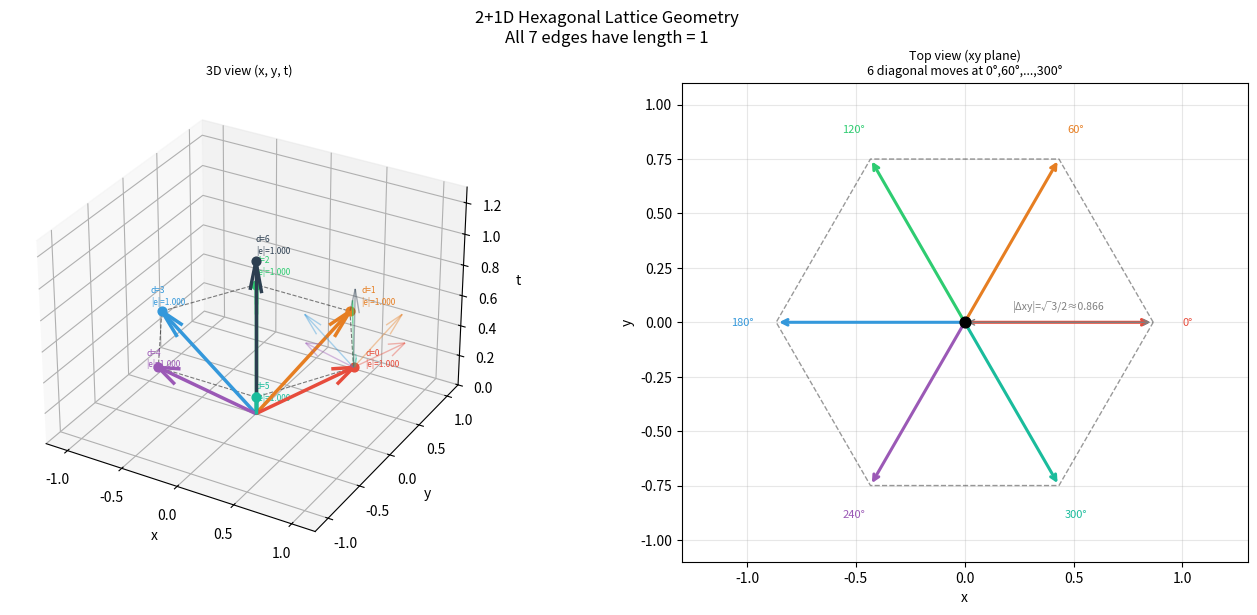
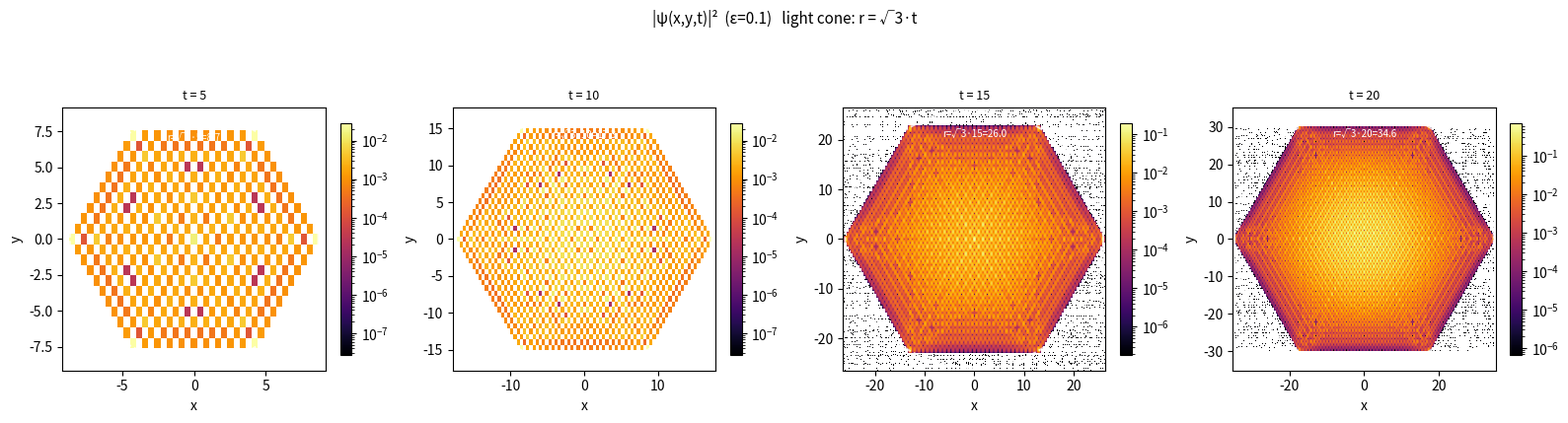
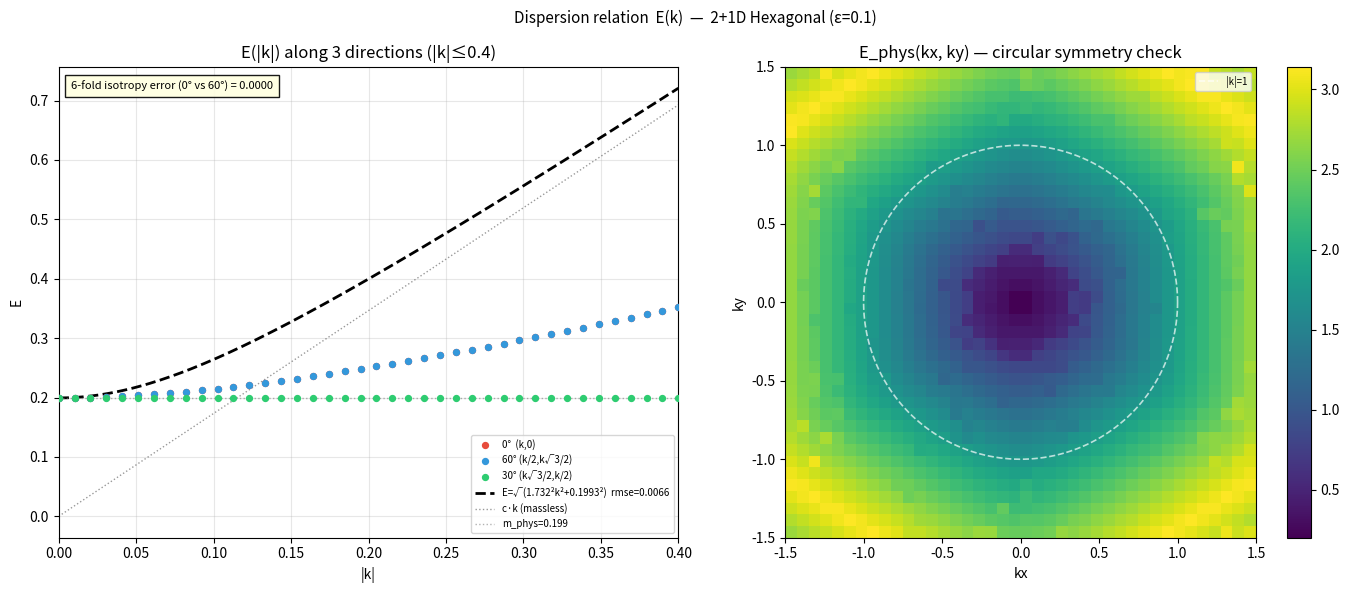
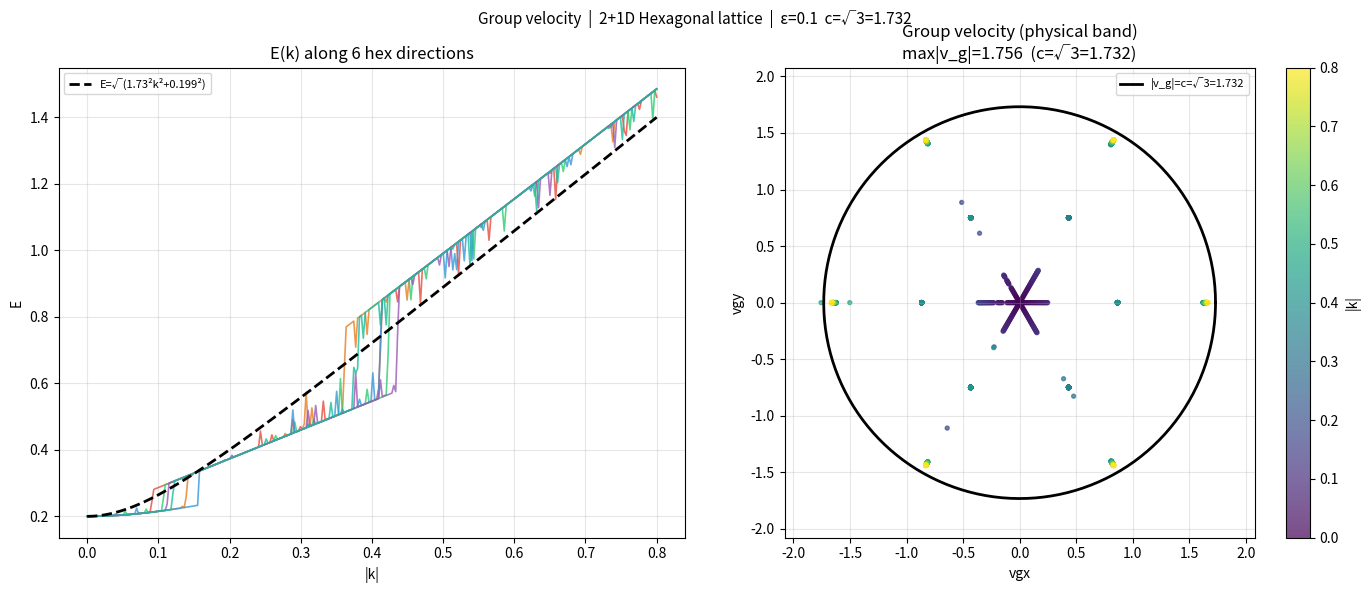
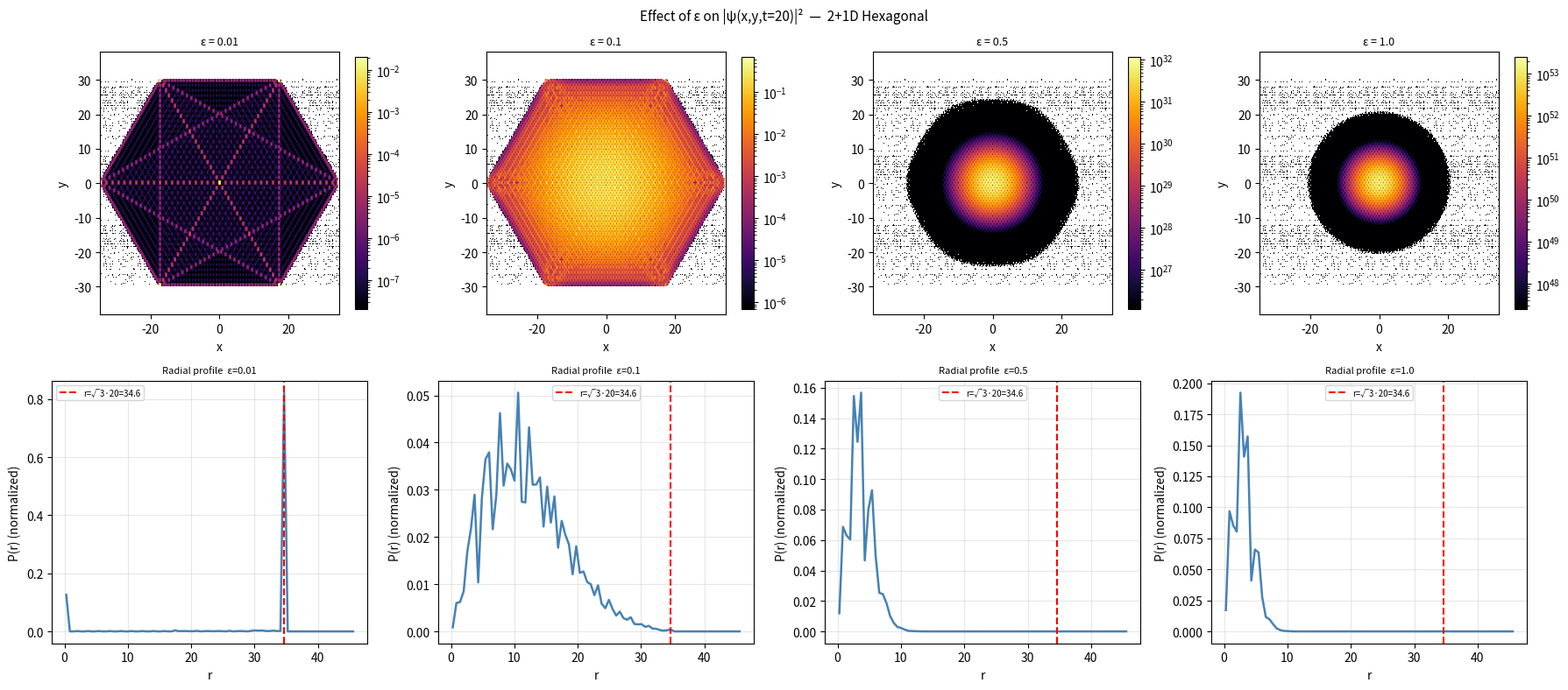

Write Python code to recreate these figures, in order.
#!/usr/bin/env python3
"""
2+1D Quantum Path Integral on Hexagonal Lattice
================================================
Physical moves per half-step (Delta_tau = 0.5):
  6 diagonal: (+-sqrt(3)/2, 0, +0.5)  and  (+-sqrt(3)/4, +-3/4, +0.5)
              All have edge length = 1
  1 straight: (0, 0, +1)  — uses amplitude from 2 half-steps ago

In index space (Delta_x = sqrt(3)/4 per x-idx, Delta_y = 3/4 per y-idx):
  d=0: (+2,  0)   d=1: (+1,+1)   d=2: (-1,+1)
  d=3: (-2,  0)   d=4: (-1,-1)   d=5: (+1,-1)
  d=6: ( 0,  0)  straight up (from amp_pprev)

Expected speed of light  c = (sqrt(3)/2) / 0.5 = sqrt(3) ~ 1.732
"""

import numpy as np
import matplotlib.pyplot as plt
from mpl_toolkits.mplot3d import Axes3D          # noqa: F401
from scipy.optimize import curve_fit
from matplotlib.colors import LogNorm

SQRT3   = np.sqrt(3)
SQRT3_2 = SQRT3 / 2     # 0.8660
SQRT3_4 = SQRT3 / 4     # 0.4330
DX_PHYS = SQRT3_4        # physical x per index unit
DY_PHYS = 0.75           # physical y per index unit
N_DIRS  = 7
C_LIGHT = SQRT3          # expected speed of light

MOVES_PHYS_XY = np.array([
    [ SQRT3_2,  0.0  ],   # d=0  0 deg
    [ SQRT3_4,  0.75 ],   # d=1  60 deg
    [-SQRT3_4,  0.75 ],   # d=2  120 deg
    [-SQRT3_2,  0.0  ],   # d=3  180 deg
    [-SQRT3_4, -0.75 ],   # d=4  240 deg
    [ SQRT3_4, -0.75 ],   # d=5  300 deg
    [ 0.0,      0.0  ],   # d=6  straight
])

MOVE_DT = np.array([0.5]*6 + [1.0])   # physical time advance per move

MOVE_COLORS = ['#e74c3c','#e67e22','#2ecc71','#3498db','#9b59b6','#1abc9c','#2c3e50']


# ─── helpers ─────────────────────────────────────────────────────────────────

def _C(n, eps):
    C = np.full((n, n), 1j * eps, dtype=complex)
    np.fill_diagonal(C, 1.0 + 0j)
    return C


# ─── simulation ──────────────────────────────────────────────────────────────

def simulate_hex_2d(T_phys, eps=0.1):
    """
    2+1D hexagonal lattice, physical-time simulation.

    Second-order recurrence in half-steps (Delta_tau = 0.5):
      diagonal moves  use amp_prev  (1 half-step ago)
      straight move   uses amp_pprev (2 half-steps ago)

    Returns
    -------
    psi      : complex array (T_phys+1, Nx, Ny)
    xcenter  : int — index of x=0
    ycenter  : int — index of y=0
    """
    N_half   = 2 * T_phys
    x_spread = 2 * N_half
    y_spread = 1 * N_half
    Nx       = 2 * x_spread + 1
    Ny       = 2 * y_spread + 1
    xcenter  = x_spread
    ycenter  = y_spread

    C = _C(N_DIRS, eps)

    amp_pprev = np.zeros((Nx, Ny, N_DIRS), dtype=complex)
    amp_prev  = np.zeros((Nx, Ny, N_DIRS), dtype=complex)
    amp_prev[xcenter, ycenter, :] = 1.0 / N_DIRS   # start at origin, all dirs

    psi    = np.zeros((T_phys + 1, Nx, Ny), dtype=complex)
    psi[0] = amp_prev.sum(axis=-1)

    for tau in range(1, N_half + 1):
        new_amp = np.zeros((Nx, Ny, N_DIRS), dtype=complex)

        wc = amp_prev  @ C   # (Nx, Ny, 7)  -- diagonal sources
        ws = amp_pprev @ C   # (Nx, Ny, 7)  -- straight source

        # d=0: dx_idx=+2, dy_idx=0
        new_amp[2:,  :,   0] += wc[:-2, :,   0]
        # d=1: +1, +1
        new_amp[1:,  1:,  1] += wc[:-1, :-1, 1]
        # d=2: -1, +1
        new_amp[:-1, 1:,  2] += wc[1:,  :-1, 2]
        # d=3: -2, 0
        new_amp[:-2, :,   3] += wc[2:,  :,   3]
        # d=4: -1, -1
        new_amp[:-1, :-1, 4] += wc[1:,  1:,  4]
        # d=5: +1, -1
        new_amp[1:,  :-1, 5] += wc[:-1, 1:,  5]
        # d=6: straight (dx=0, dy=0, from 2 half-steps ago)
        new_amp[:, :,     6] += ws[:, :,     6]

        amp_pprev = amp_prev
        amp_prev  = new_amp

        if tau % 2 == 0:
            psi[tau // 2] = new_amp.sum(axis=-1)

    return psi, xcenter, ycenter


# ─── transfer matrix ─────────────────────────────────────────────────────────

def TM14_half(kx, ky, eps):
    """14x14 half-step transfer matrix at physical (kx, ky)."""
    C = _C(N_DIRS, eps)
    phases = np.exp(-1j * (kx * MOVES_PHYS_XY[:6, 0] + ky * MOVES_PHYS_XY[:6, 1]))

    A = np.zeros((N_DIRS, N_DIRS), dtype=complex)
    for d in range(6):
        A[d, :] = phases[d] * C[d, :]
    # A[6, :] = 0  (straight uses G_prev)

    B = np.zeros((N_DIRS, N_DIRS), dtype=complex)
    B[6, :] = C[6, :]

    M = np.zeros((14, 14), dtype=complex)
    M[:7, :7] = A
    M[:7, 7:] = B
    M[7:, :7] = np.eye(N_DIRS)
    return M


def TM14_full_batch(kx_arr, ky_arr, eps):
    """
    Batched full-step (= 2 half-steps) transfer matrix.
    Returns M_full shape (n_k, n_k, 14, 14).
    """
    n_k = len(kx_arr)
    C   = _C(N_DIRS, eps)                  # (7, 7)

    KX, KY = np.meshgrid(kx_arr, ky_arr, indexing='ij')   # (n_k, n_k)

    # phases: (n_k, n_k, 6)
    phases = np.exp(-1j * (
        KX[:, :, None] * MOVES_PHYS_XY[:6, 0] +
        KY[:, :, None] * MOVES_PHYS_XY[:6, 1]))

    # A: (n_k, n_k, 7, 7)
    A = np.zeros((n_k, n_k, N_DIRS, N_DIRS), dtype=complex)
    for d in range(6):
        A[:, :, d, :] = phases[:, :, d:d+1] * C[d, :]

    # B: (n_k, n_k, 7, 7)
    B = np.zeros((n_k, n_k, N_DIRS, N_DIRS), dtype=complex)
    B[:, :, 6, :] = C[6, :]

    # M_half: (n_k, n_k, 14, 14)
    M_half = np.zeros((n_k, n_k, 14, 14), dtype=complex)
    M_half[:, :, :7, :7] = A
    M_half[:, :, :7, 7:] = B
    M_half[:, :, 7:, :7] = np.eye(N_DIRS)

    return np.matmul(M_half, M_half)   # M_full = M_half^2


def compute_bands_2d(eps, n_k=40, k_max=2.5):
    """Returns kx_arr, ky_arr (each len n_k) and E_all (n_k, n_k, 14)."""
    kx_arr = np.linspace(-k_max, k_max, n_k)
    ky_arr = np.linspace(-k_max, k_max, n_k)
    M_full = TM14_full_batch(kx_arr, ky_arr, eps)          # (n_k,n_k,14,14)
    lam    = np.linalg.eigvals(M_full)                     # (n_k,n_k,14)
    E_all  = -np.angle(lam)                                # (n_k,n_k,14)
    return kx_arr, ky_arr, E_all


def physical_band_2d(kx_arr, ky_arr, E_all, c_est=C_LIGHT, m_est=0.1):
    """
    Pick the physical band (closest to E_ref = sqrt(c^2|k|^2 + m^2)).
    This simple E_ref-based selector works best at small k where the physical
    band is well-separated from other bands.
    """
    n_k = len(kx_arr)
    KX, KY = np.meshgrid(kx_arr, ky_arr, indexing='ij')
    E_ref  = np.sqrt(c_est**2 * (KX**2 + KY**2) + m_est**2)

    E_phys = np.empty((n_k, n_k))
    for i in range(n_k):
        diffs        = np.abs(E_all[i] - E_ref[i, :, None])  # (n_k, n_bands)
        idx          = diffs.argmin(axis=-1)                  # (n_k,)
        E_phys[i, :] = E_all[i, np.arange(n_k), idx]
    return E_phys


def fit_rel_2d_direct(eps):
    """
    Directly compute c and m from transfer matrix.
    c = geometric speed = C_LIGHT = sqrt(3) (exact).
    m = E(k=0) eigenvalue from the 5-fold degenerate propagating mode
        at E ~ arctan(2*eps/(1-eps^2)) ~ 2*eps (the physical band).
    Returns (c_fit, m_fit, rmse) where rmse measures small-k fit quality.
    """
    M0 = TM14_half(0.0, 0.0, eps)
    lam0 = np.linalg.eigvals(M0 @ M0)
    e0   = -np.angle(lam0)
    # Physical propagating mode: 5-fold degenerate at arctan(2*eps/(1-eps^2)) ~ 2*eps
    m_target = float(np.arctan2(2 * eps, 1 - eps**2))
    m_fit = float(e0[np.argmin(np.abs(e0 - m_target))])
    c_fit = C_LIGHT

    # Measure fit quality along 6-fold directions at small k
    k_small = np.linspace(0.001, 0.05, 20)
    E_err = []
    E_prev = m_fit
    for k in k_small:
        M = TM14_half(k, 0.0, eps)
        lam = np.linalg.eigvals(M @ M)
        e = -np.angle(lam)
        E_k = float(e[np.argmin(np.abs(e - E_prev))])
        E_prev = E_k
        E_ref_k = np.sqrt(c_fit**2 * k**2 + m_fit**2)
        E_err.append((E_k - E_ref_k)**2)
    rmse = float(np.sqrt(np.mean(E_err))) if E_err else 0.0
    return c_fit, m_fit, rmse


def fit_rel_2d(kx_flat, ky_flat, E_flat, k_fit_max=0.2, m_seed=None):
    """
    Fit E = sqrt(c_fixed^2*(kx^2+ky^2) + m^2) with c fixed to C_LIGHT.
    Returns (c_fit, m_fit, rmse).
    For the 2+1D hexagonal model, the mass is best read directly from E(k=0),
    since the grid resolution may not be small enough compared to m/c.
    """
    if m_seed is not None:
        # Use the directly measured mass; just compute RMSE over available points
        k2   = kx_flat**2 + ky_flat**2
        mask = k2 < k_fit_max**2
        if mask.sum() < 2:
            mask = k2 < (2 * k_fit_max)**2
        c_fit, m_fit = C_LIGHT, m_seed
        E_mask = E_flat[mask]
        k2_mask = k2[mask]
        E_model = np.sqrt(C_LIGHT**2 * k2_mask + m_fit**2)
        rmse = float(np.sqrt(np.mean((E_mask - E_model)**2))) if len(E_mask) else 0.0
        return c_fit, m_fit, rmse

    # Fallback: fit both c and m
    k2   = kx_flat**2 + ky_flat**2
    mask = k2 < k_fit_max**2
    if mask.sum() < 3:
        mask = np.ones(len(kx_flat), dtype=bool)

    def model(xy, c, m):
        kx_, ky_ = xy
        return np.sqrt(c**2 * (kx_**2 + ky_**2) + m**2)

    m0 = float(E_flat[np.argmin(k2)])
    try:
        (c_fit, m_fit), _ = curve_fit(
            model, (kx_flat[mask], ky_flat[mask]), E_flat[mask],
            p0=[C_LIGHT, max(m0, 1e-6)], bounds=([0, 1e-6], [10, 10]))
        rmse = float(np.sqrt(np.mean(
            (E_flat[mask] - model((kx_flat[mask], ky_flat[mask]), c_fit, m_fit))**2)))
    except Exception:
        c_fit, m_fit, rmse = C_LIGHT, m0, float('nan')
    return c_fit, m_fit, rmse



# ─── figure 1: geometry ───────────────────────────────────────────────────────

def fig_geometry():
    fig = plt.figure(figsize=(14, 6))
    fig.suptitle('2+1D Hexagonal Lattice Geometry\nAll 7 edges have length = 1', fontsize=12)

    # ── Left: 3-D view ──
    ax3 = fig.add_subplot(1, 2, 1, projection='3d')
    ax3.set_title('3D view (x, y, t)', fontsize=9)

    origin = np.zeros(3)
    # Verify edge lengths
    lengths = []
    for d in range(N_DIRS):
        dx, dy = MOVES_PHYS_XY[d]
        dt = MOVE_DT[d]
        lengths.append(np.sqrt(dx**2 + dy**2 + dt**2))

    endpoints = np.column_stack([MOVES_PHYS_XY, MOVE_DT])   # (7,3)

    for d in range(N_DIRS):
        ep = endpoints[d]
        ax3.quiver(0, 0, 0, ep[0], ep[1], ep[2],
                   color=MOVE_COLORS[d], lw=2.5, arrow_length_ratio=0.2)
        ax3.scatter(*ep, color=MOVE_COLORS[d], s=40, zorder=5)
        lbl = f'd={d}\n|e|={lengths[d]:.3f}'
        ax3.text(ep[0]*1.12, ep[1]*1.12, ep[2]*1.05, lbl, fontsize=6,
                 color=MOVE_COLORS[d])

    # Hexagon at t=0.5
    hex_pts = endpoints[:6, :]   # (6,3)
    hex_closed = np.vstack([hex_pts, hex_pts[0]])
    ax3.plot(hex_closed[:, 0], hex_closed[:, 1], hex_closed[:, 2],
             'k--', lw=0.8, alpha=0.5)

    # Second ring: arrows from d=0 endpoint
    ep0 = endpoints[0]
    for d in range(N_DIRS):
        dx, dy = MOVES_PHYS_XY[d]
        dt = MOVE_DT[d]
        ax3.quiver(ep0[0], ep0[1], ep0[2], dx*0.5, dy*0.5, dt*0.5,
                   color=MOVE_COLORS[d], lw=1, alpha=0.4, arrow_length_ratio=0.3)

    ax3.set_xlabel('x'); ax3.set_ylabel('y'); ax3.set_zlabel('t')
    ax3.set_xlim(-1.2, 1.2); ax3.set_ylim(-1.2, 1.2); ax3.set_zlim(0, 1.3)

    # ── Right: top view (xy plane) ──
    ax2 = fig.add_subplot(1, 2, 2)
    ax2.set_title('Top view (xy plane)\n6 diagonal moves at 0°,60°,...,300°', fontsize=9)
    ax2.set_aspect('equal')

    angles_deg = [0, 60, 120, 180, 240, 300]
    for d in range(6):
        dx, dy = MOVES_PHYS_XY[d]
        ax2.annotate('', xy=(dx, dy), xytext=(0, 0),
                     arrowprops=dict(arrowstyle='->', color=MOVE_COLORS[d], lw=2.2))
        ax2.text(dx*1.18, dy*1.18, f'{angles_deg[d]}°', fontsize=8,
                 color=MOVE_COLORS[d], ha='center', va='center')

    # Hexagon outline
    hex_xy = np.vstack([MOVES_PHYS_XY[:6], MOVES_PHYS_XY[0]])
    ax2.plot(hex_xy[:, 0], hex_xy[:, 1], 'k--', lw=1, alpha=0.4)
    ax2.scatter(0, 0, color='black', s=60, zorder=5)

    # Radius annotation
    ax2.annotate('', xy=(SQRT3_2, 0), xytext=(0, 0),
                 arrowprops=dict(arrowstyle='<->', color='gray', lw=1))
    ax2.text(SQRT3_2/2, 0.06, f'|Δxy|=√3/2≈{SQRT3_2:.3f}', fontsize=7.5,
             ha='center', color='gray')

    ax2.set_xlim(-1.3, 1.3); ax2.set_ylim(-1.1, 1.1)
    ax2.set_xlabel('x'); ax2.set_ylabel('y')
    ax2.grid(True, alpha=0.3)

    # Print edge length table
    print('Edge lengths (all should be 1.000):')
    for d in range(N_DIRS):
        tag = 'diagonal' if d < 6 else 'straight-up'
        print(f'  d={d} ({tag}): |edge| = {lengths[d]:.6f}')

    plt.tight_layout()
    plt.savefig('lattice_geometry_2d.png', dpi=150, bbox_inches='tight')
    print('Saved lattice_geometry_2d.png')
    plt.close()


# ─── figure 2: spacetime spread ──────────────────────────────────────────────

def fig_spread(psi, xcenter, ycenter, eps=0.1):
    T_phys = len(psi) - 1
    Nx, Ny = psi.shape[1], psi.shape[2]
    xs = (np.arange(Nx) - xcenter) * DX_PHYS
    ys = (np.arange(Ny) - ycenter) * DY_PHYS

    t_show = [5, 10, 15, 20]
    t_show = [t for t in t_show if t <= T_phys]

    fig, axes = plt.subplots(1, len(t_show), figsize=(4*len(t_show), 4.5))
    if len(t_show) == 1:
        axes = [axes]
    fig.suptitle(f'|ψ(x,y,t)|²  (ε={eps})   light cone: r = √3·t', fontsize=11)

    for ax, t in zip(axes, t_show):
        prob = np.abs(psi[t])**2
        vmax = prob.max()
        vmin = max(vmax * 1e-6, 1e-20)
        r_cone = C_LIGHT * t + 0.5

        # crop to light-cone region
        mask_x = np.abs(xs) <= r_cone + 1
        mask_y = np.abs(ys) <= r_cone + 1
        px = prob[np.ix_(mask_x, mask_y)]
        xx = xs[mask_x]; yy = ys[mask_y]

        im = ax.imshow(px.T, origin='lower', aspect='equal',
                       extent=[xx[0], xx[-1], yy[0], yy[-1]],
                       norm=LogNorm(vmin=vmin, vmax=vmax),
                       cmap='inferno')
        plt.colorbar(im, ax=ax, fraction=0.04)

        # light cone circle
        theta = np.linspace(0, 2*np.pi, 200)
        r = C_LIGHT * t
        ax.plot(r*np.cos(theta), r*np.sin(theta), 'w--', lw=1.5, alpha=0.8)
        ax.text(0, r*0.85, f'r=√3·{t}={r:.1f}', color='white', fontsize=7,
                ha='center', va='top')

        ax.set_title(f't = {t}', fontsize=9)
        ax.set_xlabel('x'); ax.set_ylabel('y')
        ax.set_xlim(-r_cone, r_cone); ax.set_ylim(-r_cone, r_cone)

    plt.tight_layout()
    plt.savefig('spacetime_spread_2d.png', dpi=150, bbox_inches='tight')
    print('Saved spacetime_spread_2d.png')
    plt.close()


# ─── figure 3: dispersion relation ───────────────────────────────────────────

def fig_dispersion(eps=0.1, n_k=40, k_max=1.5):
    print(f'  Computing bands (n_k={n_k})...', flush=True)
    kx_arr, ky_arr, E_all = compute_bands_2d(eps, n_k, k_max)

    # Direct measurement of c and m
    c_fit, m_fit, rmse = fit_rel_2d_direct(eps)
    print(f'  Physical mass at k=0: m_phys={m_fit:.4f}  (eps={eps})')
    print(f'  c_fit (geometric) = {c_fit:.4f}  rmse_small_k = {rmse:.4f}')
    print(f'  Expected c = sqrt(3) = {SQRT3:.4f}, m ~ eps = {eps}')

    E_phys = physical_band_2d(kx_arr, ky_arr, E_all, m_est=m_fit)

    # Isotropy: compare E along 6-fold symmetric directions
    # Use k_iso_max << k_max to stay in the isotropic small-k regime
    k_iso_max = min(0.4, k_max)
    k_1d = np.linspace(0, k_iso_max, n_k)
    SQRT3_local = np.sqrt(3)
    dirs = {
        '0°  (k,0)':        (k_1d, np.zeros_like(k_1d)),
        '60° (k/2,k√3/2)':  (k_1d * 0.5, k_1d * SQRT3_local / 2),
        '30° (k√3/2,k/2)':  (k_1d * SQRT3_local / 2, k_1d * 0.5),
    }
    dir_colors = ['#e74c3c', '#3498db', '#2ecc71']

    # Compute E along each direction via continuity tracking
    def scan_dir_cont(kx_scan, ky_scan, m0):
        """Track physical band along a 1D k-path by continuity."""
        E_vals = []
        E_prev = m0
        for kx_, ky_ in zip(kx_scan, ky_scan):
            M = TM14_half(kx_, ky_, eps)
            M2 = M @ M
            lam = np.linalg.eigvals(M2)
            e_bands = -np.angle(lam)
            E_cur = float(e_bands[np.argmin(np.abs(e_bands - E_prev))])
            E_vals.append(E_cur)
            E_prev = E_cur
        return np.array(E_vals)

    # m_fit already is the physical mass from fit_rel_2d_direct
    m_phys = m_fit
    print(f'  Physical mass at k=0: m_phys = {m_phys:.4f}  (eps={eps},  ~2*eps={2*eps:.4f})')

    fig, axes = plt.subplots(1, 2, figsize=(14, 6))
    fig.suptitle(f'Dispersion relation  E(k)  —  2+1D Hexagonal (ε={eps})', fontsize=11)

    ax_e, ax_h = axes
    k_ref = np.linspace(0, k_iso_max, 300)
    E_ref = np.sqrt(c_fit**2 * k_ref**2 + m_fit**2)

    iso_vals = {}
    for (lbl, (kxs, kys)), col in zip(dirs.items(), dir_colors):
        k_mag = np.sqrt(kxs**2 + kys**2)
        E_dir = scan_dir_cont(kxs, kys, m_phys)
        ax_e.scatter(k_mag, E_dir, color=col, s=18, label=lbl, zorder=3)
        iso_vals[lbl] = E_dir

    ax_e.plot(k_ref, E_ref, 'k--', lw=2,
              label=f'E=√({c_fit:.3f}²k²+{m_fit:.4f}²)  rmse={rmse:.4f}')
    ax_e.plot(k_ref, k_ref * C_LIGHT, 'k:', lw=1, alpha=0.4, label='c·k (massless)')
    ax_e.axhline(m_phys, color='gray', lw=1, ls=':', alpha=0.6, label=f'm_phys={m_phys:.3f}')

    # Isotropy: compare 0° vs 60° (should match by 6-fold symmetry)
    E0   = iso_vals['0°  (k,0)']
    E60  = iso_vals['60° (k/2,k√3/2)']
    iso_err = float(np.max(np.abs(E0 - E60) / (np.abs(E0) + 1e-10)))
    ax_e.text(0.02, 0.97, f'6-fold isotropy error (0° vs 60°) = {iso_err:.4f}',
              transform=ax_e.transAxes, fontsize=8, va='top',
              bbox=dict(fc='lightyellow', alpha=0.9))
    print(f'  Isotropy error (max |E(0°)-E(60°)|/E) = {iso_err:.4f}')

    ax_e.set_xlabel('|k|'); ax_e.set_ylabel('E')
    ax_e.set_title(f'E(|k|) along 3 directions (|k|≤{k_iso_max})')
    ax_e.set_xlim(0, k_iso_max)
    ax_e.legend(fontsize=7); ax_e.grid(alpha=0.3)

    # 2-D heatmap of E_phys
    im = ax_h.imshow(E_phys.T, origin='lower', aspect='equal',
                     extent=[kx_arr[0], kx_arr[-1], ky_arr[0], ky_arr[-1]],
                     cmap='viridis')
    plt.colorbar(im, ax=ax_h)
    theta = np.linspace(0, 2*np.pi, 200)
    ax_h.plot(np.cos(theta), np.sin(theta), 'w--', lw=1.2, alpha=0.7,
              label='|k|=1')
    ax_h.set_xlabel('kx'); ax_h.set_ylabel('ky')
    ax_h.set_title('E_phys(kx, ky) — circular symmetry check')
    ax_h.legend(fontsize=7)

    plt.tight_layout()
    plt.savefig('dispersion_relation_2d.png', dpi=150, bbox_inches='tight')
    print('Saved dispersion_relation_2d.png')
    plt.close()
    return c_fit, m_fit, rmse


# ─── figure 4: group velocity ─────────────────────────────────────────────────

def fig_group_velocity(eps=0.1, n_k=300, k_max=0.8):
    """
    Show group velocity E vs k along 6 hex directions plus vg in velocity space.
    Uses E_ref-based band selection (picks physical branch near relativistic dispersion).
    """
    print(f'  Computing group velocity (n_k={n_k}, k_max={k_max})...', flush=True)
    c_fit, m_fit, _ = fit_rel_2d_direct(eps)

    angles_deg = [0, 60, 120, 180, 240, 300]
    dir_colors = ['#e74c3c','#e67e22','#2ecc71','#3498db','#9b59b6','#1abc9c']

    k_arr = np.linspace(0, k_max, n_k)

    fig, axes = plt.subplots(1, 2, figsize=(14, 6))
    fig.suptitle(f'Group velocity  |  2+1D Hexagonal lattice  |  ε={eps}  c=√3={c_fit:.3f}',
                 fontsize=11)
    ax_e, ax_v = axes

    v_max = 0.0

    for angle_deg, color in zip(angles_deg, dir_colors):
        angle = np.radians(angle_deg)
        cos_a, sin_a = np.cos(angle), np.sin(angle)

        # Track physical band: use weighted combination of E_ref and continuity
        # to avoid jumping at near-degeneracies
        E_path = np.empty(n_k)
        E_path[0] = m_fit
        for step, k in enumerate(k_arr[1:], 1):
            kx_, ky_ = k * cos_a, k * sin_a
            M = TM14_half(kx_, ky_, eps)
            lam = np.linalg.eigvals(M @ M)
            e = -np.angle(lam)
            E_ref_k = np.sqrt(c_fit**2 * k**2 + m_fit**2)
            E_prev  = E_path[step - 1]
            # Pick eigenvalue closest to average of (E_ref, E_prev) to balance
            # relativistic expectation with continuity
            E_guide = 0.5 * (E_ref_k + E_prev)
            E_path[step] = float(e[np.argmin(np.abs(e - E_guide))])

        # E vs k plot
        ax_e.plot(k_arr, E_path, color=color, lw=1.2, alpha=0.8)

        # Group velocity
        vg = np.gradient(E_path, k_arr)
        vg_mag = np.abs(vg)

        # Filter: reject points where |vg| > 1.5*c (clear band-tracking artifacts)
        # and where the local vg change is large (sharp discontinuities)
        physical = (vg_mag < 1.5 * c_fit) & (np.abs(np.diff(vg, prepend=vg[0])) < 0.5)
        v_max = max(v_max, float(vg_mag[physical].max()) if physical.any() else 0.0)

        # Project onto (vgx, vgy) direction
        vgx_dir = vg * cos_a
        vgy_dir = vg * sin_a
        # Only plot physical points
        sc = ax_v.scatter(vgx_dir[physical], vgy_dir[physical], c=k_arr[physical],
                          cmap='viridis', s=8, alpha=0.7, vmin=0, vmax=k_max)

    plt.colorbar(sc, ax=ax_v, label='|k|')

    # Reference dispersion
    k_ref = np.linspace(0, k_max, 200)
    ax_e.plot(k_ref, np.sqrt(c_fit**2 * k_ref**2 + m_fit**2), 'k--', lw=2,
              label=f'E=√({c_fit:.2f}²k²+{m_fit:.3f}²)')
    ax_e.set_xlabel('|k|'); ax_e.set_ylabel('E')
    ax_e.set_title('E(k) along 6 hex directions')
    ax_e.legend(fontsize=8); ax_e.grid(alpha=0.3)

    theta = np.linspace(0, 2*np.pi, 300)
    ax_v.plot(c_fit * np.cos(theta), c_fit * np.sin(theta),
              'k-', lw=2, label=f'|v_g|=c=√3={c_fit:.3f}')
    ax_v.set_aspect('equal')
    ax_v.set_xlabel('vgx'); ax_v.set_ylabel('vgy')
    ax_v.set_title(f'Group velocity (physical band)\nmax|v_g|={v_max:.3f}  (c=√3={c_fit:.3f})')
    ax_v.legend(fontsize=8); ax_v.grid(alpha=0.3)
    ax_v.set_xlim(-c_fit*1.2, c_fit*1.2); ax_v.set_ylim(-c_fit*1.2, c_fit*1.2)

    print(f'  max |v_g| = {v_max:.4f}  (c = {c_fit:.4f})')
    print(f'  |v_g| <= c: {v_max <= c_fit + 0.05}')

    plt.tight_layout()
    plt.savefig('group_velocity_2d.png', dpi=150, bbox_inches='tight')
    print('Saved group_velocity_2d.png')
    plt.close()


# ─── figure 5: epsilon sweep ──────────────────────────────────────────────────

def _radial_profile(prob, xcenter, ycenter, n_bins=80):
    Nx, Ny = prob.shape
    xs = (np.arange(Nx) - xcenter) * DX_PHYS
    ys = (np.arange(Ny) - ycenter) * DY_PHYS
    XX, YY = np.meshgrid(xs, ys, indexing='ij')
    R = np.sqrt(XX**2 + YY**2)
    r_max = R.max()
    bins = np.linspace(0, r_max, n_bins + 1)
    r_mid = 0.5 * (bins[:-1] + bins[1:])
    P = np.array([prob[(R >= bins[i]) & (R < bins[i+1])].sum()
                  for i in range(n_bins)])
    norm = P.sum()
    P = P / (norm + 1e-30)
    return r_mid, P


def fig_epsilon_sweep(T=20, n_k=30, k_max=2.0):
    epsilons = [0.01, 0.1, 0.5, 1.0]
    fig, axes = plt.subplots(2, 4, figsize=(18, 8))
    fig.suptitle(f'Effect of ε on |ψ(x,y,t={T})|²  —  2+1D Hexagonal', fontsize=11)

    r_cone = C_LIGHT * T

    for col, eps in enumerate(epsilons):
        print(f'  Simulating eps={eps}...', flush=True)
        psi, xc, yc = simulate_hex_2d(T, eps)
        prob = np.abs(psi[T])**2

        xs = (np.arange(psi.shape[1]) - xc) * DX_PHYS
        ys = (np.arange(psi.shape[2]) - yc) * DY_PHYS
        vmax = prob.max(); vmin = max(vmax * 1e-6, 1e-20)

        # Row 0: heatmap
        ax0 = axes[0, col]
        crop = r_cone + 2
        mask_x = np.abs(xs) <= crop; mask_y = np.abs(ys) <= crop
        px = prob[np.ix_(mask_x, mask_y)]
        xx = xs[mask_x]; yy = ys[mask_y]

        im = ax0.imshow(px.T, origin='lower', aspect='equal',
                        extent=[xx[0], xx[-1], yy[0], yy[-1]],
                        norm=LogNorm(vmin=vmin, vmax=vmax), cmap='inferno')
        theta = np.linspace(0, 2*np.pi, 200)
        ax0.plot(r_cone*np.cos(theta), r_cone*np.sin(theta), 'w--', lw=1.5)
        ax0.set_title(f'ε = {eps}', fontsize=9)
        ax0.set_xlabel('x'); ax0.set_ylabel('y')
        plt.colorbar(im, ax=ax0, fraction=0.04)

        # Row 1: radial profile
        ax1 = axes[1, col]
        r_mid, P = _radial_profile(prob, xc, yc)
        ax1.plot(r_mid, P, color='steelblue', lw=1.8)
        ax1.axvline(r_cone, color='red', lw=1.5, ls='--',
                    label=f'r=√3·{T}={r_cone:.1f}')
        ax1.set_xlabel('r'); ax1.set_ylabel('P(r) (normalized)')
        ax1.set_title(f'Radial profile  ε={eps}', fontsize=8)
        ax1.legend(fontsize=7); ax1.grid(alpha=0.3)

        # Direct fit for this eps
        c_fit, m_fit, rmse = fit_rel_2d_direct(eps)
        print(f'    eps={eps}: c={c_fit:.4f}  m_phys(k=0)={m_fit:.4f}  rmse_small_k={rmse:.4f}')

    plt.tight_layout()
    plt.savefig('epsilon_sweep_2d.png', dpi=150, bbox_inches='tight')
    print('Saved epsilon_sweep_2d.png')
    plt.close()


# ─── main ─────────────────────────────────────────────────────────────────────

if __name__ == '__main__':
    EPS   = 0.1
    T_MAX = 20

    print('=== Geometry figure ===')
    fig_geometry()

    print(f'\n=== Simulating T={T_MAX}, eps={EPS} ===')
    psi, xc, yc = simulate_hex_2d(T_MAX, EPS)
    print(f'    psi shape: {psi.shape}')

    print('\n=== Spacetime spread ===')
    fig_spread(psi, xc, yc, eps=EPS)

    print('\n=== Dispersion relation ===')
    c_fit, m_fit, rmse = fig_dispersion(eps=EPS)

    print('\n=== Group velocity ===')
    fig_group_velocity(eps=EPS)

    print('\n=== Epsilon sweep ===')
    fig_epsilon_sweep(T=T_MAX)

    print('\nDone.')
